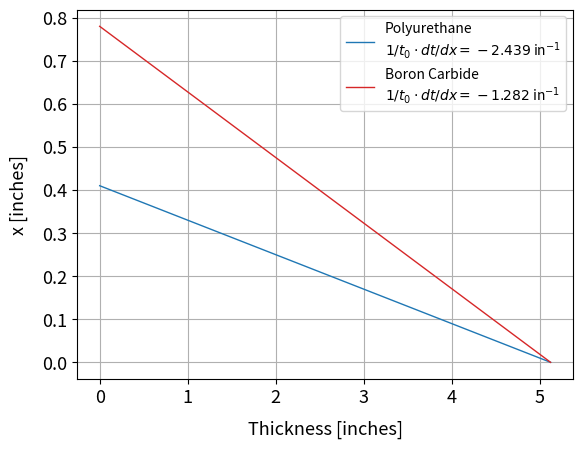

Here is the Python script that generated this plot:
import numpy as np
import matplotlib.pyplot as plt
from matplotlib.ticker import ScalarFormatter

colours = [
    (0.12156862745098039, 0.4666666666666667, 0.7058823529411765),  # Blue
    (0.8392156862745098, 0.15294117647058825, 0.1568627450980392),  # Red
    (0.17254901960784313, 0.6274509803921569, 0.17254901960784313), # Green
    (1.0, 0.4980392156862745, 0.054901960784313725),                # Orange
    (0.5803921568627451, 0.403921568627451, 0.7411764705882353),    # Purple
    (0.09019607843137255, 0.7450980392156863, 0.8117647058823529),   # Cyan
    (0.8901960784313725, 0.4666666666666667, 0.7607843137254902),   # Pink
    (0.5490196078431373, 0.33725490196078434, 0.29411764705882354), # Brown
    (0.4980392156862745, 0.4980392156862745, 0.4980392156862745),   # Gray 
    (0.7372549019607844, 0.7411764705882353, 0.13333333333333333)  # Yellow
]


def PlotLines(x, y_ = [], label=None, title=None, xlabel=None, ylabel=None,labels_=[], fout="line_plot.png"):

    # Create figure and axes
    fig, ax = plt.subplots()

    # Plot line without markers
    for i, y in enumerate(y_): 
        ax.plot(x, y, color=colours[i], linestyle='-', linewidth=1, label=labels_[i])

    # Set title, xlabel, and ylabel
    ax.set_title(title, fontsize=15, pad=10)
    ax.set_xlabel(xlabel, fontsize=13, labelpad=10) 
    ax.set_ylabel(ylabel, fontsize=13, labelpad=10) 

    # Set font size of tick labels on x and y axes
    ax.tick_params(axis='x', labelsize=13)  # Set x-axis tick label font size
    ax.tick_params(axis='y', labelsize=13)  # Set y-axis tick label font size

    # Scientific notation
    if ax.get_xlim()[1] > 9999:
        ax.xaxis.set_major_formatter(ScalarFormatter(useMathText=True))
        ax.ticklabel_format(style='sci', axis='x', scilimits=(0, 0))
        ax.xaxis.offsetText.set_fontsize(13)
    if ax.get_ylim()[1] > 9999:
        ax.yaxis.set_major_formatter(ScalarFormatter(useMathText=True))
        ax.ticklabel_format(style='sci', axis='y', scilimits=(0, 0))
        ax.yaxis.offsetText.set_fontsize(13)

    # Save the figure
    plt.grid(True)

    # Legned
    plt.legend(frameon=True, loc="best")
    plt.savefig(fout, dpi=300, bbox_inches="tight")
    print("---> Written", fout)

    # Clear memory
    plt.close()

    return

def Thickness(t0, x, drel_thickness_dx):
    return t0 * (1 + drel_thickness_dx * x)

def Run(t0, xmax): # , label):

    N = 100 
    drel_thickness_dx = -1/xmax # Need t=0 at x=x_max and t=t0 at x=0
    x_ = np.linspace(0, xmax, 100)
    t_ = np.array([Thickness(t0, x, drel_thickness_dx) for x in x_])

    # PlotLine(t_, x_, label, "Thickness [inches]", "x [inches]", label+"_wedge.png")
    
    print("---> drel_thickness_dx = ", drel_thickness_dx)

    return t_, x_ 

def main():

    t1_, x1_ = Run(t0 = 2.56*2, xmax = 3.15 - 2.74) # , label="Polyurethane") 
    t2_, x2_ = Run(t0 = 2.56*2, xmax = 3.15 - 2.37) #, label="Boron Carbide")

    PlotLines(t1_, [x1_, x2_], xlabel="Thickness [inches]", ylabel="x [inches]", labels_=["Polyurethane\n$1/t_{0}\cdot dt/dx=-2.439$ in$^{-1}$", "Boron Carbide\n$1/t_{0}\cdot dt/dx=-1.282$ in$^{-1}$"], fout="wedges.png")

    return

if __name__ == "__main__":
    main()
